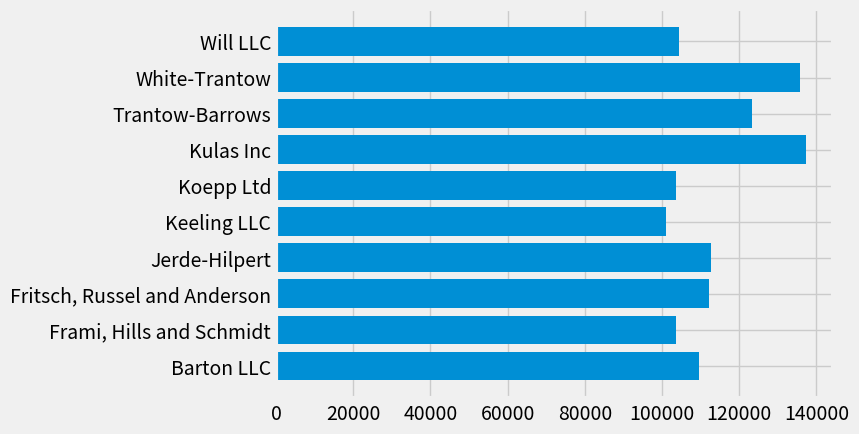

This chart was generated by the following Python code:
import numpy as np
import matplotlib.pyplot as plt
from matplotlib.ticker import FuncFormatter

# 数据
data = {
    'Barton LLC': 109438.50,
    'Frami, Hills and Schmidt': 103569.59,
    'Fritsch, Russel and Anderson': 112214.71,
    'Jerde-Hilpert': 112591.43,
    'Keeling LLC': 100934.30,
    'Koepp Ltd': 103660.54,
    'Kulas Inc': 137351.96,
    'Trantow-Barrows': 123381.38,
    'White-Trantow': 135841.99,
    'Will LLC': 104437.60
}

# key
group_names = list(data.keys())
# values
group_data = list(data.values())
# values 的平均值
group_mean = np.mean(group_data)

# 可使用的样式
# ['Solarize_Light2', '_classic_test_patch', 'bmh', 'classic',
# 'dark_background', 'fast', 'fivethirtyeight', 'ggplot',
# 'grayscale', 'seaborn', 'seaborn-bright', 'seaborn-colorblind',
# 'seaborn-dark', 'seaborn-dark-palette', 'seaborn-darkgrid',
# 'seaborn-deep', 'seaborn-muted', 'seaborn-notebook',
# 'seaborn-paper', 'seaborn-pastel', 'seaborn-poster', 'seaborn-talk',
# 'seaborn-ticks', 'seaborn-white', 'seaborn-whitegrid', 'tableau-colorblind10']
print(plt.style.available)

# 使用样式
plt.style.use('fivethirtyeight')

# 创建Figure对象
# 返回值 fig是一个Figure对象，ax是Axes对象的数组，这里我们只生成1个Axes。
# 可通过nrows= ncols= 来控制生成的Axes的个数，默认情况下nrows=1, ncols=1。因此只生成1个Axes。
fig,ax = plt.subplots(num="barh")

# 绘制条形图
ax.barh(group_names,group_data)



plt.show()